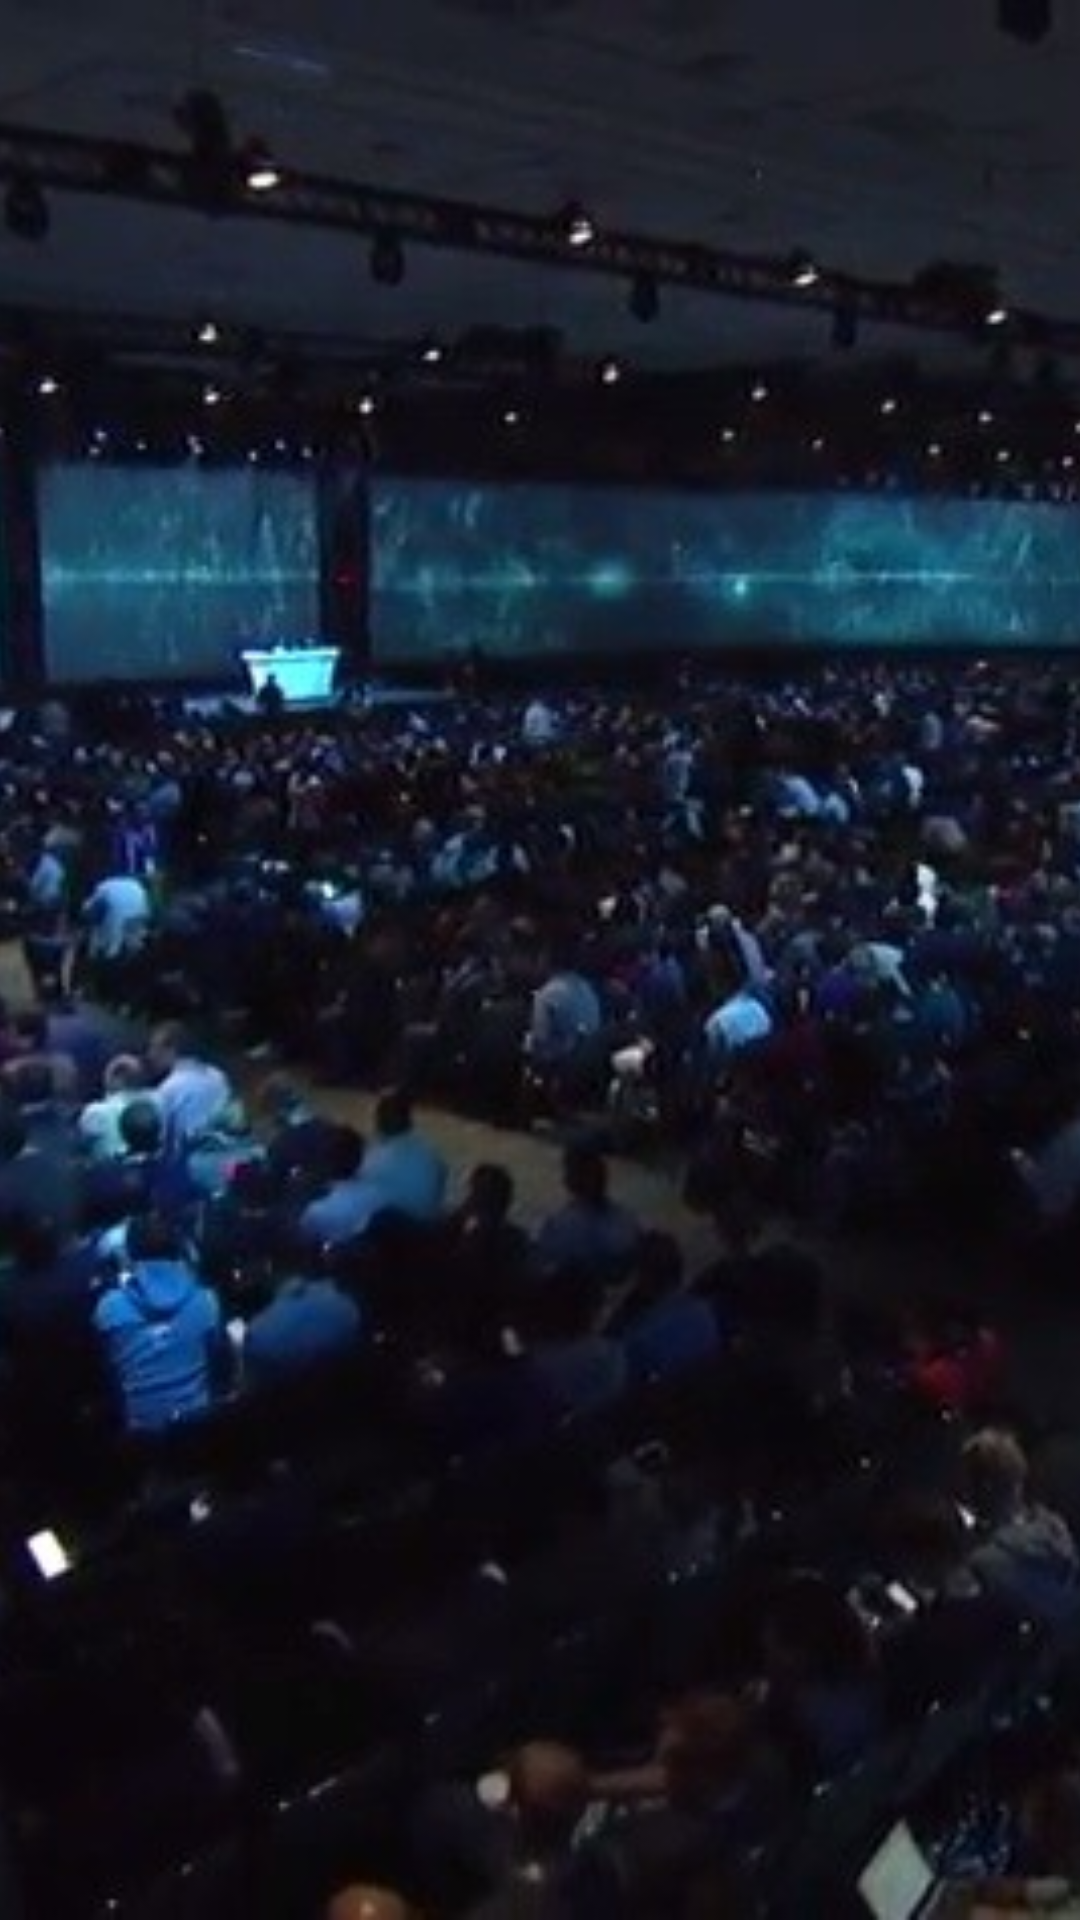

The Android layout XML behind this screen, and the referenced resources:
<!-- AndroidManifest.xml: application theme AppTheme -->
<!-- res/layout/toolbar.xml -->
<?xml version="1.0" encoding="utf-8"?>
<android.support.design.widget.AppBarLayout xmlns:android="http://schemas.android.com/apk/res/android"
    xmlns:app="http://schemas.android.com/apk/res-auto"
    android:id="@+id/app_bar_layout"
    android:layout_width="match_parent"
    android:layout_height="200dp"
    android:theme="@style/ThemeOverlay.AppCompat.Dark.ActionBar">

    <android.support.design.widget.CollapsingToolbarLayout
        android:id="@+id/collapsingToolbarLayout"
        android:layout_width="match_parent"
        android:layout_height="match_parent"
        app:contentScrim="?attr/colorPrimary"
        app:expandedTitleMarginStart="64dp"
        app:layout_scrollFlags="scroll|exitUntilCollapsed">


        <ImageView
            android:id="@+id/banner"
            android:layout_width="match_parent"
            android:layout_height="match_parent"
            android:elevation="6dp"
            android:fitsSystemWindows="true"
            android:scaleType="centerCrop"
            android:src="@mipmap/evento5"
            app:contentScrim="@color/color_primary"
            app:layout_collapseMode="parallax"
            app:layout_collapseParallaxMultiplier="0.8" />


        <android.support.v7.widget.Toolbar
            android:id="@+id/toolbar"
            android:layout_width="match_parent"
            android:layout_height="?attr/actionBarSize"
            android:elevation="6dp"
            app:layout_collapseMode="pin"
            app:popupTheme="@style/ThemeOverlay.AppCompat.Light"


            />

    </android.support.design.widget.CollapsingToolbarLayout>


</android.support.design.widget.AppBarLayout>
<!-- resources referenced by this layout -->
<resources>
  <color name="color_primary">#3F51B5</color>
  <!-- mipmap evento5: jpg bitmap (mipmap-xhdpi, 92910 bytes) -->
  <style name="AppTheme" parent="Theme.AppCompat.Light.DarkActionBar">
          
          <item name="colorPrimary">@color/color_primary</item>
          <item name="colorPrimaryDark">@color/color_primary_dark</item>
          <item name="colorAccent">@color/accent</item>
      </style>
  <color name="color_primary_dark">#303F9F</color>
  <color name="accent">#22B5CD</color>
</resources>
